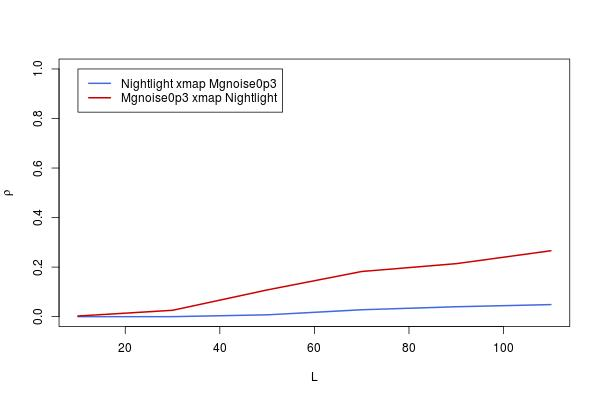

The data file committed next to this chart (first rows):
, lib_sizes, x_xmap_y_means, y_xmap_x_means, x_xmap_y_Sig, y_xmap_x_Sig, x_xmap_y_upper, x_xmap_y_lower, y_xmap_x_upper, y_xmap_x_lower
10, 10, 0, 0.00266, 0.5, 0.473, 0.0769, -0.0769, 0.07955, -0.07426
30, 30, 0, 0.02567, 0.5, 0.2568, 0.0769, -0.0769, 0.1024, -0.05133
50, 50, 0.007369, 0.1079, 0.4256, 0.002952, 0.08422, -0.06957, 0.1833, 0.03123
70, 70, 0.0279, 0.1823, 0.2388, 1.44384941558329e-06, 0.1046, -0.04911, 0.2556, 0.1069
90, 90, 0.03998, 0.214, 0.1544, 1.80306425345833e-08, 0.1165, -0.03704, 0.2862, 0.1394
110, 110, 0.04871, 0.2661, 0.1075, 2.67119659724813e-12, 0.1251, -0.0283, 0.3361, 0.1932
